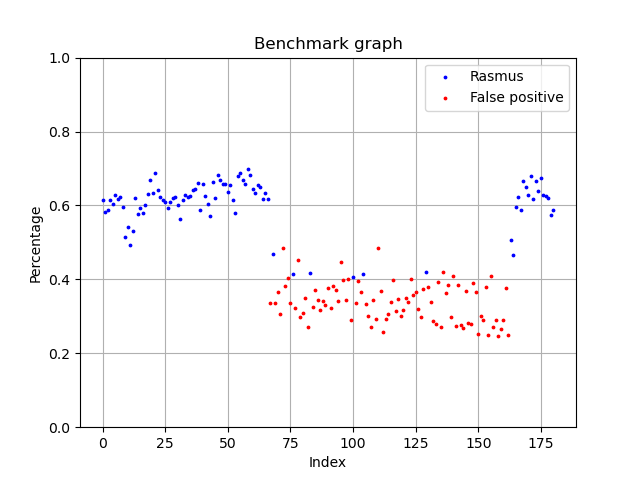

Source data for this figure (header and first rows):
Date, Linalg norm, Name
2020/05/20/19/58/36, 0.6137, Rasmus
2020/05/20/19/58/36, 0.5815, Rasmus
2020/05/20/19/58/37, 0.5873, Rasmus
2020/05/20/19/58/37, 0.6145, Rasmus
2020/05/20/19/58/38, 0.6046, Rasmus
2020/05/20/19/58/38, 0.6292, Rasmus
2020/05/20/19/58/39, 0.6182, Rasmus
2020/05/20/19/58/39, 0.6221, Rasmus
2020/05/20/19/58/40, 0.5944, Rasmus
2020/05/20/19/58/40, 0.514, Rasmus
2020/05/20/19/58/41, 0.5412, Rasmus
2020/05/20/19/58/41, 0.4936, Rasmus
2020/05/20/19/58/42, 0.532, Rasmus
2020/05/20/19/58/42, 0.619, Rasmus
2020/05/20/19/58/42, 0.5778, Rasmus
2020/05/20/19/58/43, 0.5928, Rasmus
2020/05/20/19/58/43, 0.5796, Rasmus
2020/05/20/19/58/44, 0.6005, Rasmus
2020/05/20/19/58/44, 0.6309, Rasmus
2020/05/20/19/58/45, 0.6676, Rasmus
2020/05/20/19/58/45, 0.6335, Rasmus
2020/05/20/19/58/46, 0.6876, Rasmus
2020/05/20/19/58/46, 0.6427, Rasmus
2020/05/20/19/58/47, 0.6227, Rasmus
2020/05/20/19/58/47, 0.6157, Rasmus
2020/05/20/19/58/48, 0.6091, Rasmus
2020/05/20/19/58/48, 0.5932, Rasmus
2020/05/20/19/58/48, 0.6092, Rasmus
2020/05/20/19/58/49, 0.6214, Rasmus
2020/05/20/19/58/49, 0.6224, Rasmus
2020/05/20/19/58/50, 0.6018, Rasmus
2020/05/20/19/58/50, 0.5621, Rasmus
2020/05/20/19/58/51, 0.6146, Rasmus
2020/05/20/19/58/51, 0.6293, Rasmus
2020/05/20/19/58/52, 0.6223, Rasmus
2020/05/20/19/58/52, 0.6245, Rasmus
2020/05/20/19/58/53, 0.6426, Rasmus
2020/05/20/19/58/53, 0.6455, Rasmus
2020/05/20/19/58/54, 0.6617, Rasmus
2020/05/20/19/58/55, 0.5877, Rasmus
2020/05/20/19/58/55, 0.658, Rasmus
2020/05/20/19/58/56, 0.6247, Rasmus
2020/05/20/19/58/56, 0.6046, Rasmus
2020/05/20/19/58/57, 0.572, Rasmus
2020/05/20/19/58/57, 0.6644, Rasmus
2020/05/20/19/58/58, 0.6213, Rasmus
2020/05/20/19/58/58, 0.6812, Rasmus
2020/05/20/19/58/59, 0.6691, Rasmus
2020/05/20/19/58/59, 0.6574, Rasmus
2020/05/20/19/59/00, 0.6569, Rasmus
2020/05/20/19/59/00, 0.6367, Rasmus
2020/05/20/19/59/01, 0.6542, Rasmus
2020/05/20/19/59/01, 0.6149, Rasmus
2020/05/20/19/59/03, 0.5793, Rasmus
2020/05/20/19/59/03, 0.6784, Rasmus
2020/05/20/19/59/04, 0.6866, Rasmus
2020/05/20/19/59/04, 0.6701, Rasmus
2020/05/20/19/59/05, 0.6572, Rasmus
2020/05/20/19/59/05, 0.6978, Rasmus
2020/05/20/19/59/06, 0.6818, Rasmus
... 121 more rows
